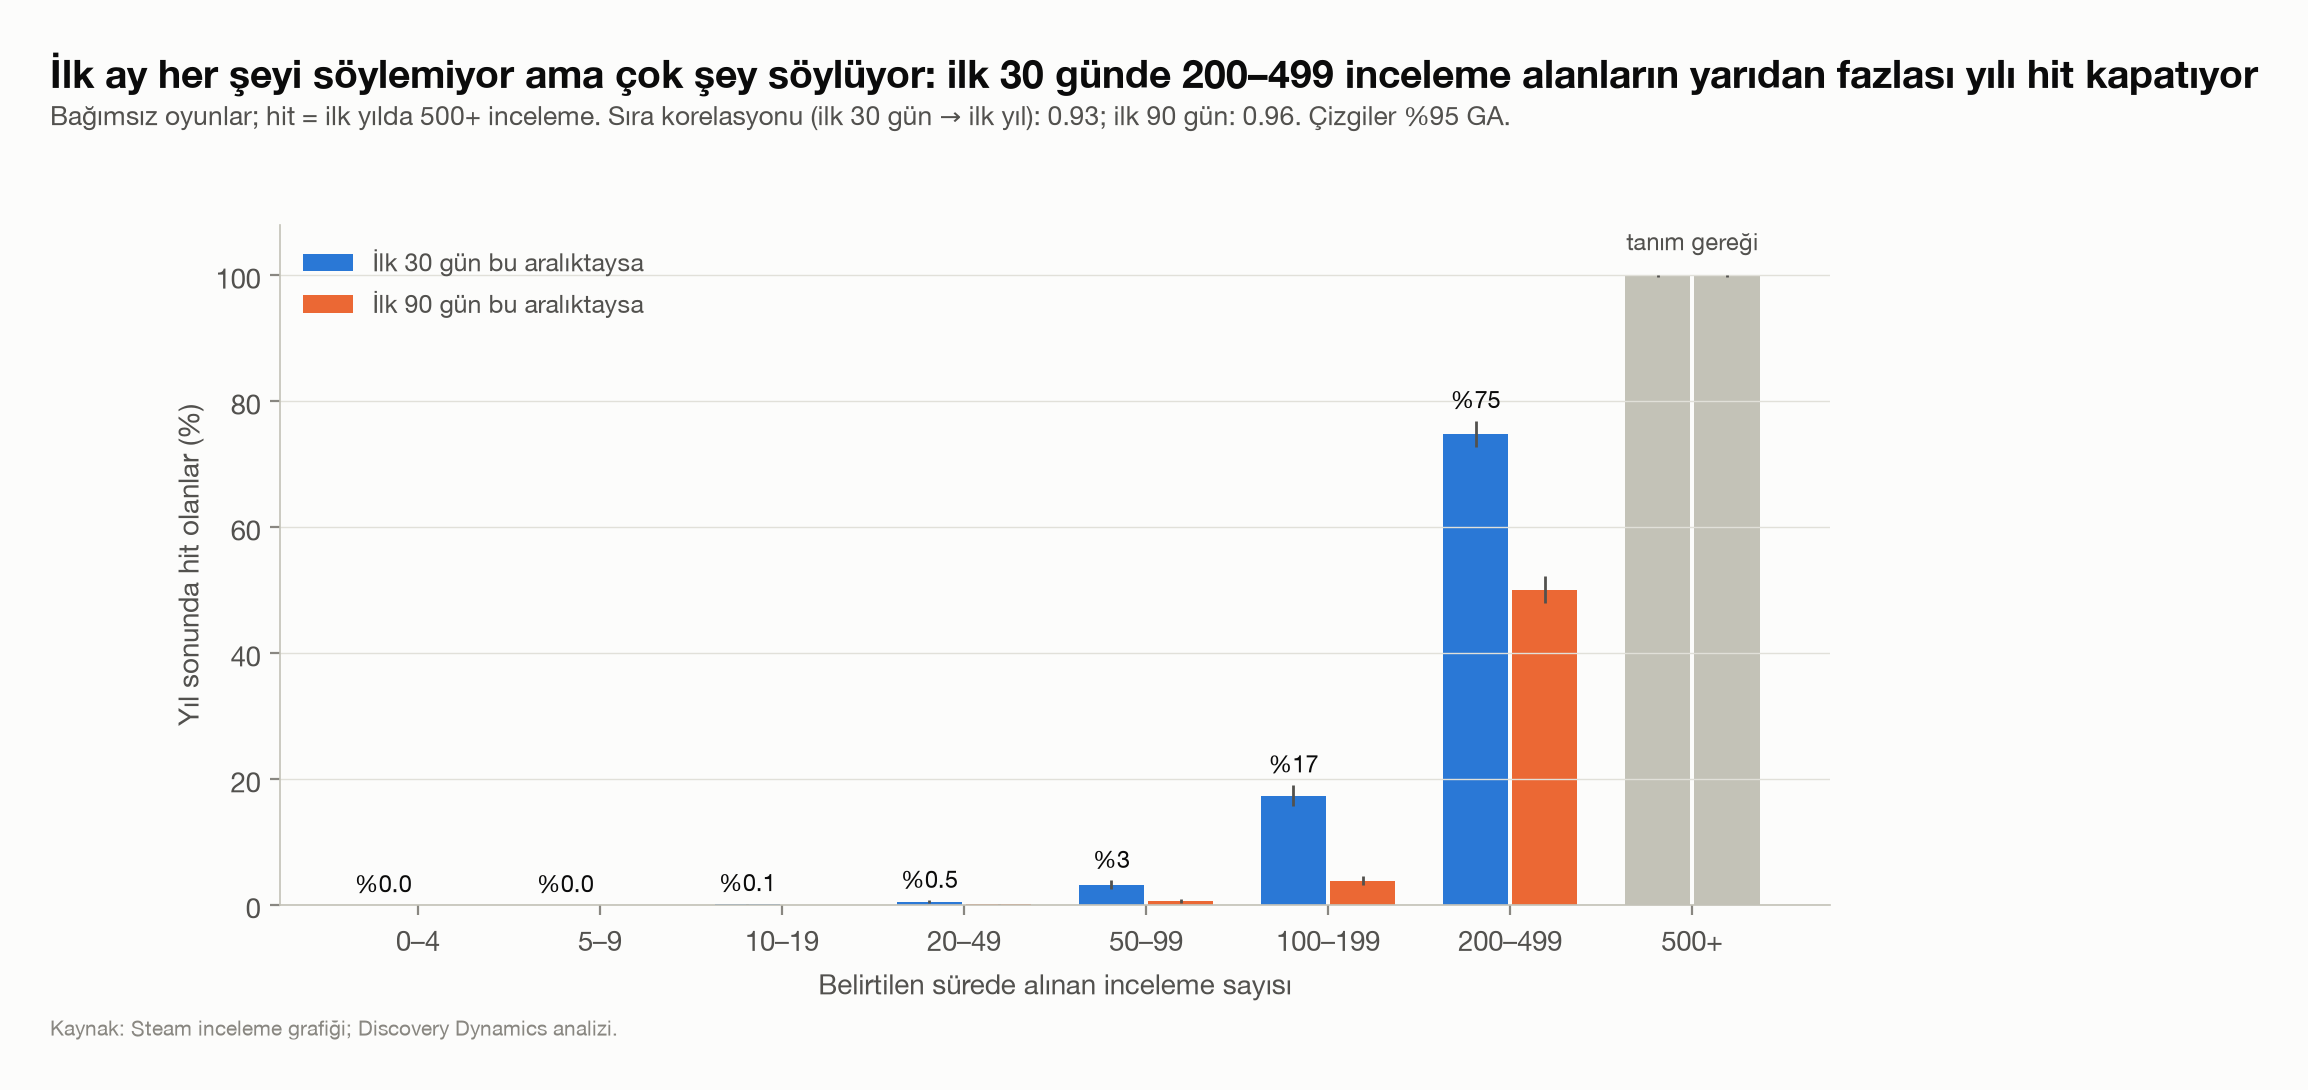

Data behind this chart, as committed beside it:
, aralik, n, hit, sevilen, carpan, carpan_ust, hit_oran, hit_alt, hit_ust, sevilen_oran, sevilen_alt, sevilen_ust
ilk30, 0–4, 29660, 5, 4, , , 0.017, 0.007, 0.039, 0.013, 0.005, 0.035
ilk30, 5–9, 15370, 2, 2, , , 0.013, 0.004, 0.047, 0.013, 0.004, 0.047
ilk30, 10–19, 7438, 8, 8, 1.815, 3.578, 0.108, 0.055, 0.212, 0.108, 0.055, 0.212
ilk30, 20–49, 6534, 34, 27, 1.99, 3.881, 0.52, 0.373, 0.726, 0.413, 0.284, 0.601
ilk30, 50–99, 2911, 93, 74, 2.109, 4.067, 3.195, 2.615, 3.898, 2.542, 2.03, 3.179
ilk30, 100–199, 1940, 336, 266, 2.197, 4.312, 17.32, 15.7, 19.07, 13.71, 12.25, 15.31
ilk30, 200–499, 1603, 1200, 892, 2.209, 4.579, 74.86, 72.68, 76.92, 55.65, 53.2, 58.06
ilk30, 500+, 1543, 1543, 1112, 2.219, 4.475, 100.0, 99.75, 100.0, 72.07, 69.78, 74.25
ilk90, 0–4, 26847, 2, 1, , , 0.007, 0.002, 0.027, 0.004, 0.001, 0.021
ilk90, 5–9, 14600, 0, 0, , , 0.0, 0.0, 0.026, 0.0, 0.0, 0.026
ilk90, 10–19, 7728, 1, 1, 1.376, 2.195, 0.013, 0.002, 0.073, 0.013, 0.002, 0.073
ilk90, 20–49, 7750, 7, 7, 1.444, 2.231, 0.09, 0.044, 0.186, 0.09, 0.044, 0.186
ilk90, 50–99, 3576, 21, 16, 1.514, 2.391, 0.587, 0.384, 0.896, 0.447, 0.276, 0.726
ilk90, 100–199, 2389, 91, 69, 1.555, 2.521, 3.809, 3.113, 4.654, 2.888, 2.289, 3.639
ilk90, 200–499, 2024, 1014, 758, 1.603, 2.544, 50.1, 47.92, 52.27, 37.45, 35.37, 39.58
ilk90, 500+, 2085, 2085, 1533, 1.612, 2.609, 100.0, 99.82, 100.0, 73.53, 71.59, 75.37
